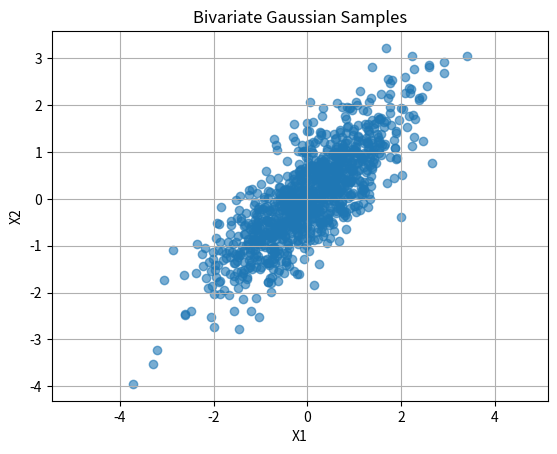

Reproduce this figure in Python.
import numpy as np
import matplotlib.pyplot as plt

# 設定參數
mean = [0, 0]
cov = [[1, 0.8],      # 協方差矩陣
       [0.8, 1]]

# 產生 1000 個 jointly Gaussian 樣本
data = np.random.multivariate_normal(mean, cov, size=1000)

# 繪圖
plt.scatter(data[:, 0], data[:, 1], alpha=0.6)
plt.title('Bivariate Gaussian Samples')
plt.xlabel('X1')
plt.ylabel('X2')
plt.axis('equal')
plt.grid(True)
plt.show()